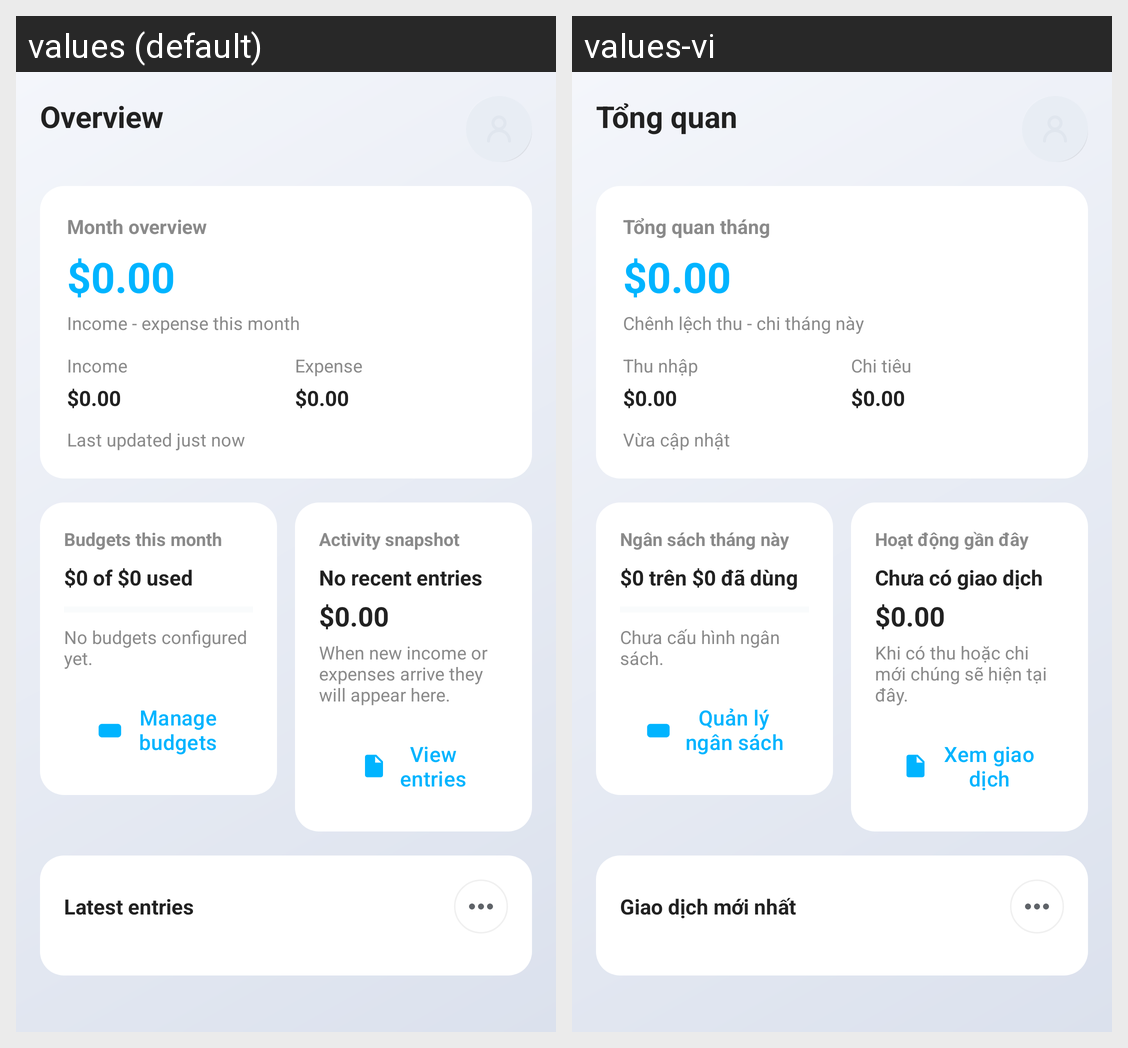

Locale-by-locale string values for the Android screen shown in this grid:
Android screen res/layout/activity_main.xml rendered under 2 locales, left to right: values (default), values-vi. Device: Nexus 5 (rendered at 1080×1920; each locale shown at half size, 540×960, under a caption strip naming it); theme Theme.PersonalFinancialManagement.
Strings drawn on this screen, with the default value and each locale's value (text and hints the layout hard-codes, and strings that could not be matched under every locale, appear in the picture but are not listed):

overview_title
  values: Overview
  values-vi: Tổng quan

overview_month_placeholder
  values: Month overview
  values-vi: Tổng quan tháng

overview_activity_amount_placeholder
  values: $0.00
  values-vi: $0.00

overview_balance_hint_default
  values: Income - expense this month
  values-vi: Chênh lệch thu - chi tháng này

overview_income_label
  values: Income
  values-vi: Thu nhập

overview_expense_label
  values: Expense
  values-vi: Chi tiêu

overview_last_updated_placeholder
  values: Last updated just now
  values-vi: Vừa cập nhật

overview_budgets_title
  values: Budgets this month
  values-vi: Ngân sách tháng này

overview_budget_summary_placeholder
  values: $0 of $0 used
  values-vi: $0 trên $0 đã dùng

overview_budget_remaining_placeholder
  values: No budgets configured yet.
  values-vi: Chưa cấu hình ngân sách.

overview_manage_budgets
  values: Manage budgets
  values-vi: Quản lý ngân sách

overview_activity_title
  values: Activity snapshot
  values-vi: Hoạt động gần đây

overview_activity_summary_placeholder
  values: No recent entries
  values-vi: Chưa có giao dịch

overview_activity_hint_placeholder
  values: When new income or expenses arrive they will appear here.
  values-vi: Khi có thu hoặc chi mới chúng sẽ hiện tại đây.

overview_view_entries
  values: View entries
  values-vi: Xem giao dịch

overview_latest_title
  values: Latest entries
  values-vi: Giao dịch mới nhất
